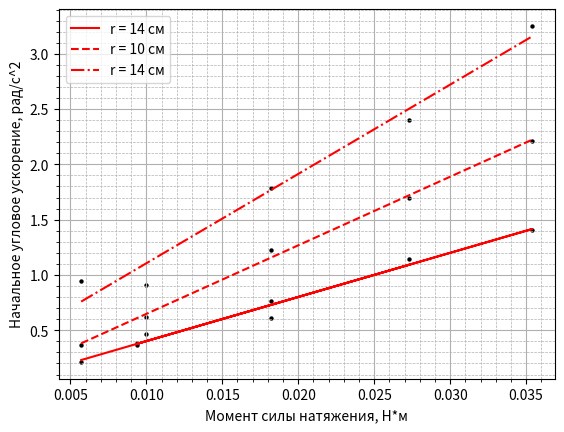

The matplotlib source for this figure:
import matplotlib.pyplot as plt
import numpy as np
import random

def mnk(x, y):
    k=(sum(x*y)-sum(x)*sum(y)/len(y))/(sum(x**2)-sum(x)**2/len(y))
    b=(sum(y)-k*sum(x))/len(y)
    sigma_k = (1/(len(x))**0.5)*((sum(y*y)-sum(y)*sum(y)/len(y))/(sum(x*x)-sum(x)*sum(x)/len(y))-k*k)**0.5
    sigma_b = sigma_k*(sum(x*x)-sum(x)*sum(x)/len(x))**0.5
    print("k: ", k, sigma_k, "b: ", b, sigma_b)
    return k, b 

I = np.array([0.0124, 0.0171, 0.025])
R2 = np.array([0.0036, 0.01, 0.0196])

mnk(I,R2)


#погрешности
b14 = np.array([0.21382, 0.4668, 0.609016667, 1.404, 0.76412, 0.3669, 0.383466667, 1.14618])
# db14 = np.array([0.004952, 0.00166, 0.001883333, 0.0028, 0.01328, 0.0073, 0.0047])
M14 = np.array([0.005711799, 0.009986506, 0.018226906, 0.035394406, 0.018202838, 0.009373838, 0.009373838, 0.027304256])
# dM14 = np.array([0]*7)

M = np.array([0.005711799, 0.009986506, 0.018226906, 0.027304256, 0.035394406])
b10 = np.array([0.36975004, 0.62299319, 1.227233, 1.69627374, 2.21548261])
b6 = np.array([0.94507882, 0.91056356, 1.78366667, 2.40372088, 3.25179814])
# for i in range(5):
#     b6[i] += random.randint(1,50)/100
# print(b6)

# plt.errorbar(M, b, xerr=dM, yerr=db, fmt="o", color="black", capsize=0.1, ms = 5) # отображение точек с погрешностями
# plt.errorbar(M, b, xerr=dM, yerr=db, fmt="o", color="red", capsize=0.1, ms = 2) # отображение точек с погрешностями
koef1, koef2 = mnk(M14, b14)
plt.plot(M14, M14*koef1 + koef2, color = 'r', label = 'r = 14 см')
plt.scatter(M14, b14, color =  'black', label=f'', s = 10, linewidth = 0) # наносим прямую и задаем ей название

koef1, koef2 = mnk(M, b10)
plt.plot(M, M*koef1 + koef2, color = 'r', label = 'r = 10 см', linestyle = '--')
plt.scatter(M, b10, color = 'black', label=f'', s = 10, linewidth = 0) # наносим прямую и задаем ей название

koef1, koef2 = mnk(M, b6)
plt.plot(M, M*koef1 + koef2, color = 'r', label = 'r = 14 см', linestyle = '-.')
plt.scatter(M, b6, color = 'black', label=f'', s = 10, linewidth = 0) # наносим прямую и задаем ей название

plt.grid(True, which='major', linestyle='-')#мажорная сетка
plt.grid(True, which='minor', linestyle='--', linewidth=0.5)#минорная сетка
plt.minorticks_on()#обязательная функция для отображения минорной сетки
plt.xlabel('Момент силы натяжения, Н*м')#подпись оси X
plt.ylabel('Начальное угловое ускорение, рад/c^2')#подпись оси Y
plt.legend()#отображение названия прямой

plt.show()#воспроизведение всех графиков на экран